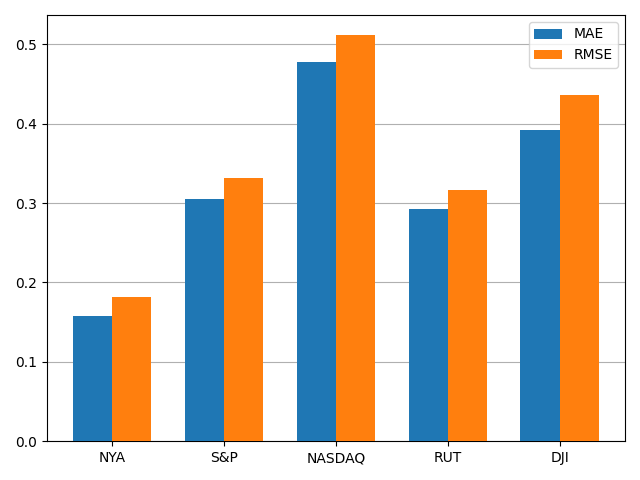

The data file committed next to this chart (first rows):
, MAE, RMSE
NYA, 0.1571, 0.1811
S&P, 0.3054, 0.331
NASDAQ, 0.477, 0.5112
RUT, 0.2926, 0.3158
DJI, 0.3924, 0.4362
